Run: headless pygame with SDL's dummy video driver; simulated clock (each Clock.tick advances the game by its frame time, no real sleeping); random seed 0; keys injected as events and as key.get_pressed() state; mouse plan: one left click at the window centre at the start of phase 2, then a move to the lower-right quarter at the start of phase 3.
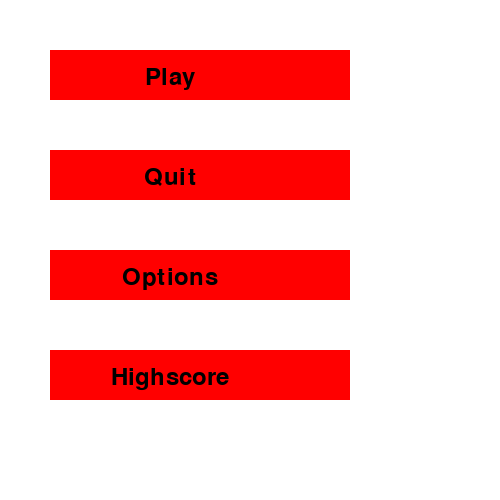
Frame 1 of 4 · flips 1–60 · no input
Frame 2 of 4 · flips 61–180 · clicked the window centre · tapped SPACE, RETURN · held RIGHT (→), D · screen unchanged from frame 1, image omitted
Frame 3 of 4 · flips 181–300 · moved the mouse to the lower-right quarter · held DOWN (↓), S · screen unchanged from frame 2, image omitted
Frame 4 of 4 · flips 301–420 · held LEFT (←), A, UP (↑), W · screen unchanged from frame 3, image omitted

The pygame program that drew these frames:

import pygame
import sys

# Инициализация Pygame
pygame.init()

# Определение цветов
BLACK = (0, 0, 0)
WHITE = (255, 255, 255)
RED = (255, 0, 0)

# Определение размеров экрана
SCREEN_WIDTH = 500
SCREEN_HEIGHT = 500

# Создание экрана
screen = pygame.display.set_mode((SCREEN_WIDTH, SCREEN_HEIGHT))
pygame.display.set_caption("Пример меню с Pygame")

# Определение шрифта
font = pygame.font.Font(None, 36)


def draw_menu():
    screen.fill(WHITE)

    # Рисование кнопок
    pygame.draw.rect(screen, RED, (50, 50, 300, 50))
    pygame.draw.rect(screen, RED, (50, 150, 300, 50))
    pygame.draw.rect(screen, RED, (50, 250, 300, 50))
    pygame.draw.rect(screen, RED, (50, 350, 300, 50))

    # Рисование текста на кнопках
    text_play = font.render("Play", True, BLACK)
    text_quit = font.render("Quit", True, BLACK)
    text_option = font.render("Options", True, BLACK)
    text_highscore = font.render("Highscore", True, BLACK)

    screen.blit(text_play, (170 - text_play.get_width() // 2, 65))
    screen.blit(text_quit, (170 - text_quit.get_width() // 2, 165))
    screen.blit(text_option, (170 - text_option.get_width() // 2, 265))
    screen.blit(text_highscore, (170 - text_highscore.get_width() // 2, 365))


# Основной цикл программы
while True:
    for event in pygame.event.get():
        if event.type == pygame.QUIT:
            pygame.quit()
            sys.exit()
        elif event.type == pygame.MOUSEBUTTONDOWN:
            # Обработка нажатий на кнопки
            x, y = pygame.mouse.get_pos()
            if 50 < x < 350:
                if 50 < y < 100:
                    print("Play button pressed")
                elif 150 < y < 200:
                    print("Quit button pressed")
                elif 250 < y < 300:
                    print("Options button pressed")
                elif 350 < y < 400:
                    print("Highscore button pressed")

    # Отрисовка меню
    draw_menu()

    # Обновление экрана
    pygame.display.flip()
